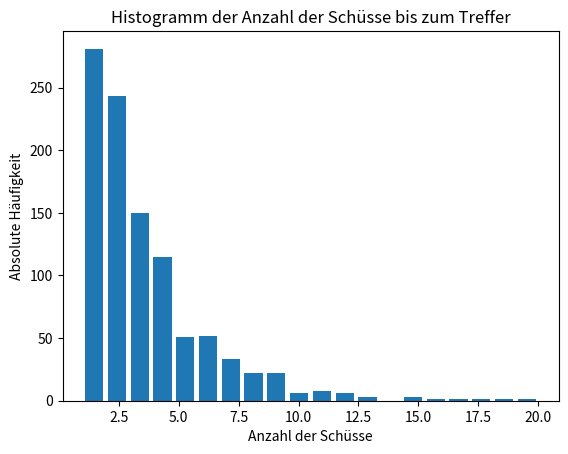

This figure's Python source:
# [redacted]
# [redacted]
# [redacted]
# (1) Man zeichne das Histogramm der absoluten Häufigkeiten für die Zufallsgröße X.
# [redacted]
# (3) Man schätze P(X<5) und vergleiche diese mit der theoretischen Wahrscheinlichkeit.
import numpy as np
import matplotlib.pyplot as plt

# Wahrscheinlichkeit, die Zielscheibe zu treffen
p = 0.3
simulations = 1000  # Anzahl der Simulationen

shots_to_hit = []

for i in range(simulations):
    shots = 1
    while np.random.rand() > p:
        shots += 1
    shots_to_hit.append(shots)

# print(shots_to_hit)

plt.hist(shots_to_hit, bins=max(shots_to_hit), align='mid', rwidth=0.8)
plt.title("Histogramm der Anzahl der Schüsse bis zum Treffer")
plt.xlabel("Anzahl der Schüsse")
plt.ylabel("Absolute Häufigkeit")
plt.show()

average_shots = np.mean(shots_to_hit)
print(f"Durchschnittliche Anzahl der Schüsse: {average_shots}")

# Schätzung von P(X<5)
probability_less_than_5 = np.sum(np.array(shots_to_hit) < 5) / simulations
print(f"Schätzung von P(X<5): {probability_less_than_5}")

# Theoretische Wahrscheinlichkeit P(X<5)
theoretical_probability_less_than_5 = sum([(1-p)**(x-1) * p for x in range(1, 5)])
print(f"Theoretische Wahrscheinlichkeit P(X<5): {theoretical_probability_less_than_5}")
print("I like chicken nuggets")
